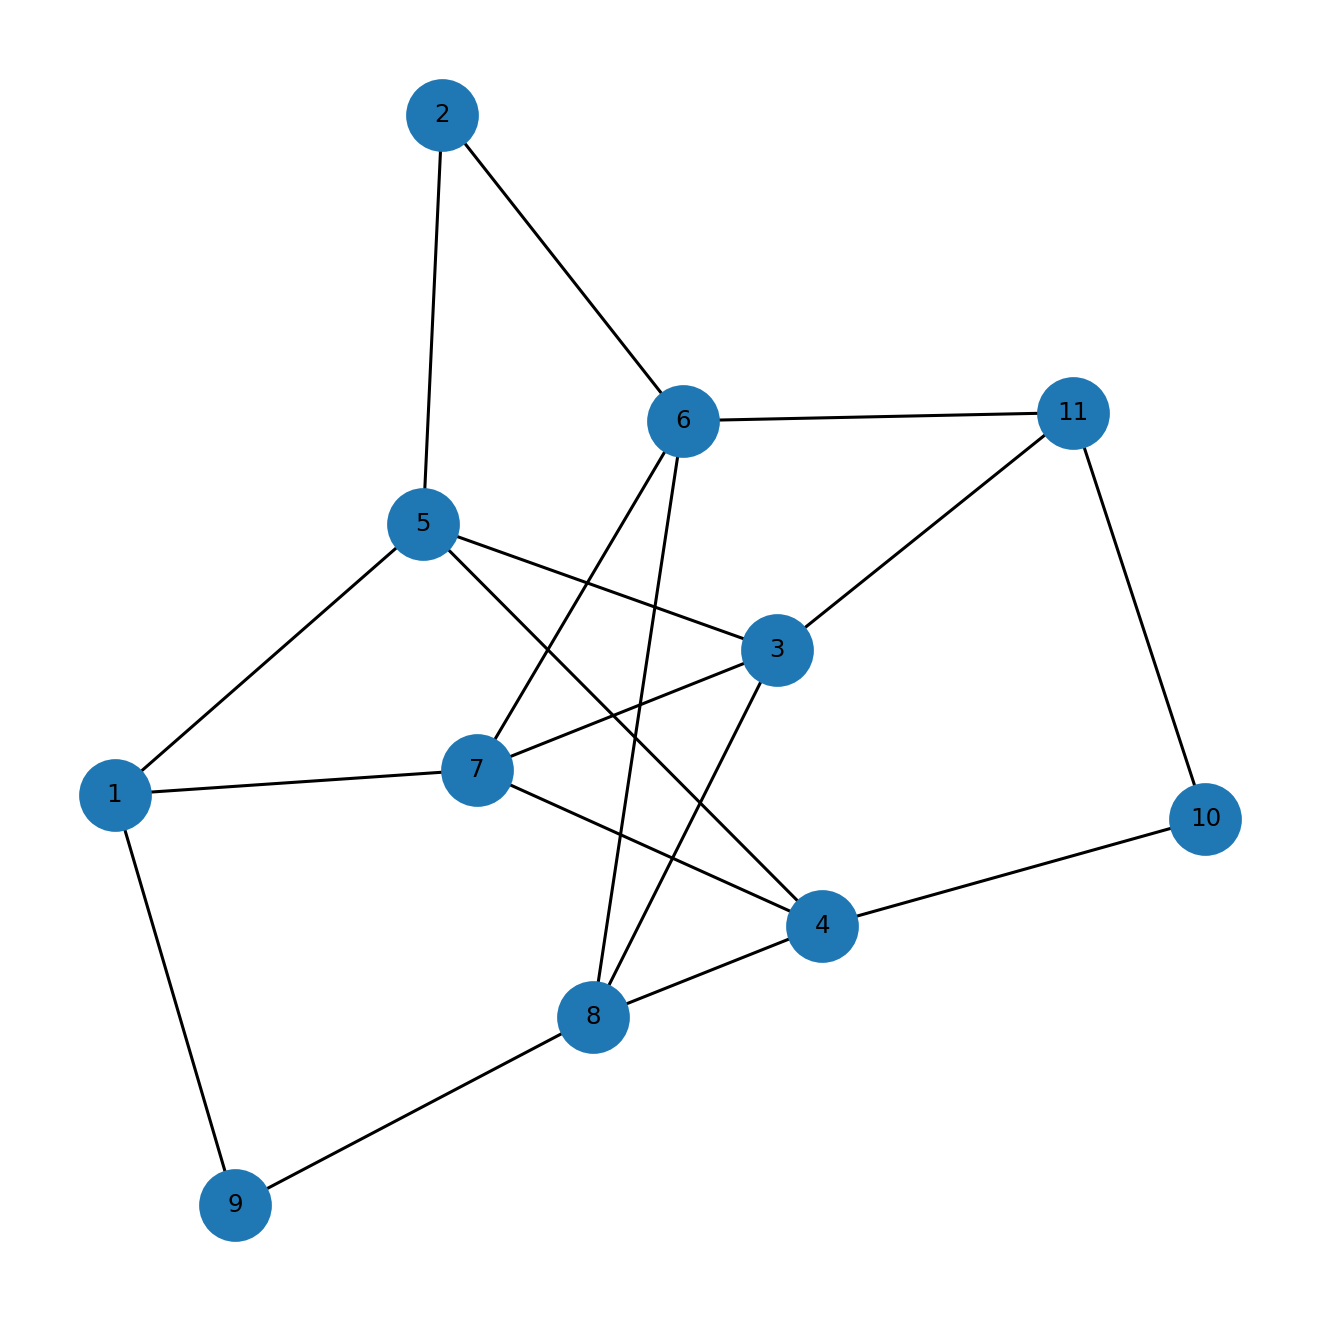

The data file committed next to this chart (first rows):
u, v, kind, ox, oy, x_rel, y_rel
1, 5, proper, 1.0, 1.0, contains, inside
1, 7, proper, 1.0, 1.0, contains, inside
1, 9, proper, 9.0, 1.0, contains, inside
2, 5, proper, 1.0, 2.0, contains, inside
2, 6, proper, 7.0, 1.0, overlap, overlap
3, 5, proper, 1.0, 2.0, contains, inside
3, 7, proper, 1.0, 2.0, contains, inside
3, 8, proper, 2.0, 2.0, contains, inside
3, 11, proper, 1.0, 1.0, contains, overlap
4, 5, proper, 1.0, 3.0, contains, inside
4, 7, proper, 1.0, 3.0, contains, inside
4, 8, proper, 2.0, 3.0, contains, inside
4, 10, proper, 2.0, 1.0, overlap, contains
6, 7, proper, 1.0, 2.0, contains, overlap
6, 8, proper, 2.0, 1.0, contains, overlap
6, 11, proper, 1.0, 4.0, contains, inside
8, 9, proper, 1.0, 1.0, overlap, overlap
10, 11, proper, 1.0, 1.0, contains, inside
